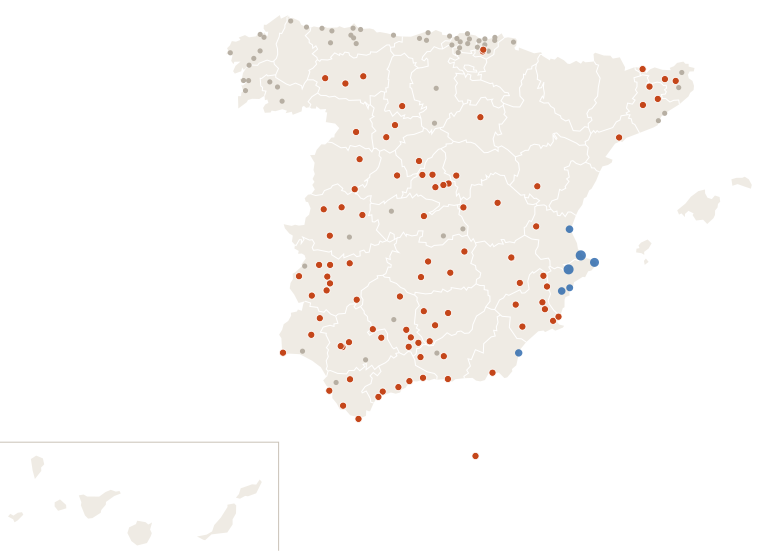

Values plotted in this chart, from the file beside it:
estacion, provincia, clase, dias_sin_1mm
Murcia, Murcia, seca, 11
Madrid Retiro, Madrid, seca, 20
Barcelona Aeropuerto, Barcelona, nada, 3
Tablada, Sevilla, seca, 14
Málaga Centro Meteorológico, Málaga, seca, 12
Alicante, Alicante, lluvia, 0
Bilbao Aeropuerto, Bizkaia, nada, 4
Córdoba/Aeropuerto, Córdoba, nada, 2
Valladolid, Valladolid, seca, 12
Vigo/Peinador, Pontevedra, nada, 4
Gijón Musel, Asturias, nada, 4
A Coruña, A Coruña, nada, 4
Alicante-Elche/aeropuerto, Alicante, lluvia, 0
Granada-Cartuja, Granada, seca, 13
Vilassar de Dalt, Barcelona, nada, 7
Oviedo, Asturias, nada, 4
Jerez de la Frontera/Aeropuerto, Cádiz, nada, 6
Almería/Aeropuerto, Almería, seca, 11
Alcala de Henares-Encín, Madrid, seca, 12
Donostia/San Sebastián Aeropuerto, Gipuzkoa, nada, 6
Burgos/Villafría, Burgos, nada, 9
Santander Cmt, Cantabria, nada, 6
Albacete Obs., Albacete, seca, 13
Benahavis, Málaga, seca, 12
Badajoz Universidad, Badajoz, nada, 1
Salamanca/Matacan, Salamanca, seca, 10
Madrid/Barajas, Madrid, seca, 12
Huelva Ronda Este, Huelva, nada, 2
Reus Aeropuerto, Tarragona, seca, 12
Tarifa, Cádiz, seca, 13
León/Virgen del Camino, León, seca, 19
Jaén, Jaén, seca, 11
Cádiz Observatorio, Cádiz, seca, 20
Girona Parc del Migdia, Girona, nada, 7
Ourense, Ourense, nada, 4
Santiago de Compostela, A Coruña, nada, 4
Lorca, Murcia, seca, 13
Cáceres, Cáceres, seca, 14
Marbella Cabopino, Málaga, seca, 12
Guadalajara, Guadalajara, seca, 12
Velez Malaga, Málaga, seca, 13
Toledo, Toledo, seca, 13
Melilla, Melilla, seca, 12
Talavera de la Reina, Toledo, nada, 2
Molina de Segura, Murcia, seca, 11
Pontevedra, Pontevedra, nada, 4
Miramar, Valencia, lluvia, 0
Manresa, Barcelona, seca, 12
Estepona, Málaga, seca, 11
Sevilla/San Pablo, Sevilla, seca, 14
Palencia-Granja Viñalta, Palencia, seca, 14
Ciudad Real, Ciudad Real, seca, 10
Punta Galea, Bizkaia, nada, 8
Asturias/Avilés, Asturias, nada, 4
Alpedrete, Madrid, seca, 12
Ponferrada, León, seca, 20
Alcoy, Alicante, lluvia, 0
Mérida, Badajoz, seca, 14
Motril Puerto Naútico, Granada, seca, 12
Zamora, Zamora, seca, 20
... 97 more rows
